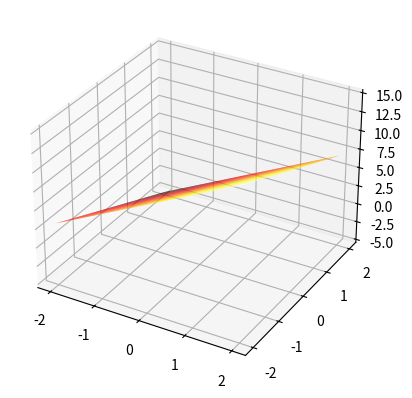

The script that saved this image:
import matplotlib.pyplot as plt
from mpl_toolkits import mplot3d
import numpy as np
import matplotlib.pyplot
import sympy as sp
import math as mt

x = np.arange(-2, 2, 0.001)
y = np.arange(-2, 2, 0.001)

# convierte la info
x, y = np.meshgrid(x,y)

z = (3*x-2*y+5)
# proyeccion en 3 dimensiones
ax = plt.axes(projection="3d")
# se grafica como una superficie
ax.plot_surface(x,y,z, cmap="hot")
plt.show()
